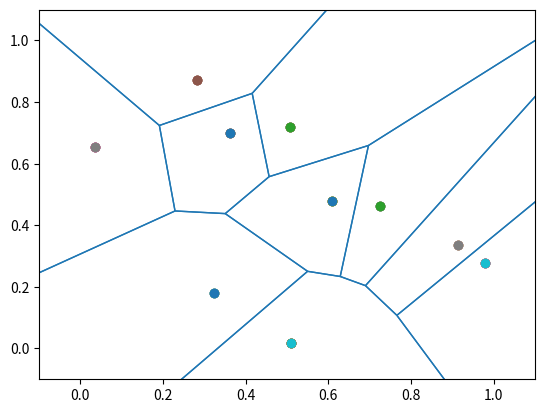
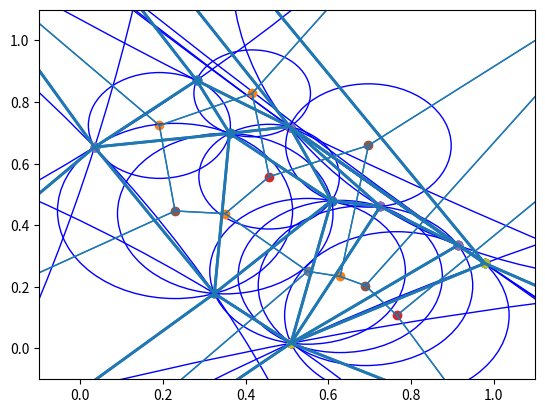

Source code (Python) for these figures, in order:
# some functions for later use:
import math
import numpy as np
import matplotlib.pyplot as plt

# Some function we will need later:
def points_to_triangle(point1, point2, point3):
    triangle = [list(point1), list(point2), list(point3)]
    return triangle

def triangle_to_circumcenter(triangle):
    x, y, z = complex(triangle[0][0], triangle[0][1]), complex(triangle[1][0], triangle[1][1]), complex(triangle[2][0], triangle[2][1])
    w = z - x
    w /= y - x
    c = (x-y) * (w-abs(w)**2) / 2j / w.imag - x
    radius = abs(c + x)
    return ((0 - c.real, 0 - c.imag), radius)

def get_distance(point1, point2):
    distance = math.sqrt((point1[0] - point2[0])**2 + (point1[1] - point2[1])**2)
    return distance



def gen_delaunay(points):
    delaunay = [points_to_triangle([-5, -5], [-5, 10], [10, -5])]
    number_of_points = 0
    
    # part1
    while number_of_points < len(points): 
        point_to_add = points[number_of_points]
        delaunay_index = 0

        # part2
        invalid_triangles = [] 
        while delaunay_index < len(delaunay):
            circumcenter, radius = triangle_to_circumcenter(delaunay[delaunay_index])
            new_distance = get_distance(circumcenter, point_to_add)

            if new_distance < radius:
                invalid_triangles.append(delaunay[delaunay_index])
            delaunay_index += 1

        # part3
        points_in_invalid = [] 
        for i in range(0, len(invalid_triangles)):
            delaunay.remove(invalid_triangles[i])
            for j in range(0, len(invalid_triangles[i])):
                points_in_invalid.append(invalid_triangles[i][j])

        points_in_invalid = [list(x) for x in set(tuple(x) for x in points_in_invalid)]

        # part4
        for i in range(0, len(points_in_invalid)): 
            for j in range(i + 1, len(points_in_invalid)):
                # count the number of times both of these are in the bad triangles
                count_occurrences = 0
                for k in range(0, len(invalid_triangles)):
                    count_occurrences += 1 * (points_in_invalid[i] in invalid_triangles[k]) * (points_in_invalid[j] in invalid_triangles[k])
                
                if count_occurrences == 1:
                    delaunay.append(points_to_triangle(points_in_invalid[i], points_in_invalid[j], point_to_add))
        
        number_of_points += 1

    return delaunay

N = 10
np.random.seed(5201314)
xs = np.random.rand(N)
ys = np.random.rand(N)
points = zip(xs, ys)
listpoints = list(points)
the_delaunay = gen_delaunay(listpoints)

# We can turn a set of points into a Voronoi diagram by following this algorithm:

# 1. Find the DT of a set of points.
# 2. Take the circumcenter of every triangle in the DT.
# 3. Draw lines connecting the circumcenters of all triangles in the DT that share an edge.


# We’re storing our triangles as collections of points, not edges.
# But it’s still easy to check whether two of our triangles share an
# edge; we just check whether they share exactly two points. If
# they share only one point, then they have vertices that meet but
# no common edge. 


# for j in range(len(triangles)):
#     commonpoints = 0
#     for k in range(len(triangles[i])):
#         for n in range(len(triangles[j])):
#             if triangles[i][k] == triangles[j][n]:
#                 commonpoints += 1
#     if commonpoints == 2:
#         lines.append([list(centers[i][0]),list(centers[j][0])])


import matplotlib.pyplot as pl
import matplotlib.collections as mc

def genlines(triangle, itin):
    return [(triangle[itin[i]], triangle[itin[i+1]]) for i in range(len(itin)-1)]

def plot_triangle_circum(triangles, centers, plotcircles, plotpoints,
                         plottriangles, plotvoronoi, plotvpoints, thename):
    fig, ax = pl.subplots()
    ax.set_xlim([-0.1, 1.1])
    ax.set_ylim([-0.1, 1.1])

    lines = []
    for i in range(0, len(triangles)):
        triangle = triangles[i]
        center = centers[i][0]
        radius = centers[i][1]
        itin = [0, 1, 2, 0]
        thelines = genlines(triangle, itin)
        xs = [triangle[0][0], triangle[1][0], triangle[2][0]]
        ys = [triangle[0][1], triangle[1][1], triangle[2][1]]

        lc = mc.LineCollection(genlines(triangle, itin), linewidths=2)
        if plottriangles:
            ax.add_collection(lc)
        if plotpoints:
            pl.scatter(xs, ys)

        ax.margins(0.1)

        if plotvpoints:
            pl.scatter(center[0], center[1])

        circle = pl.Circle(center, radius, color='b', fill=False)
        if plotcircles:
            ax.add_artist(circle)

        if plotvoronoi:
            for j in range(0, len(triangles)):
                commonpoints = 0
                for k in range(0, len(triangles[i])):
                    for n in range(0, len(triangles[j])):
                        if triangles[i][k] == triangles[j][n]:
                            commonpoints += 1
                if commonpoints == 2:
                    lines.append([list(centers[i][0]), list(centers[j][0])])

    lc = mc.LineCollection(lines, linewidths=1)
    ax.add_collection(lc)

    pl.savefig(str(thename) + '.png')
    pl.close()


circumcenters = []
for i in range(0,len(the_delaunay)):
    circumcenters.append(triangle_to_circumcenter(the_delaunay[i]))

plot_triangle_circum(the_delaunay,circumcenters,False,True,False,True,False,'final')
plot_triangle_circum(the_delaunay,circumcenters,True,True,True,True,True,'everything')
